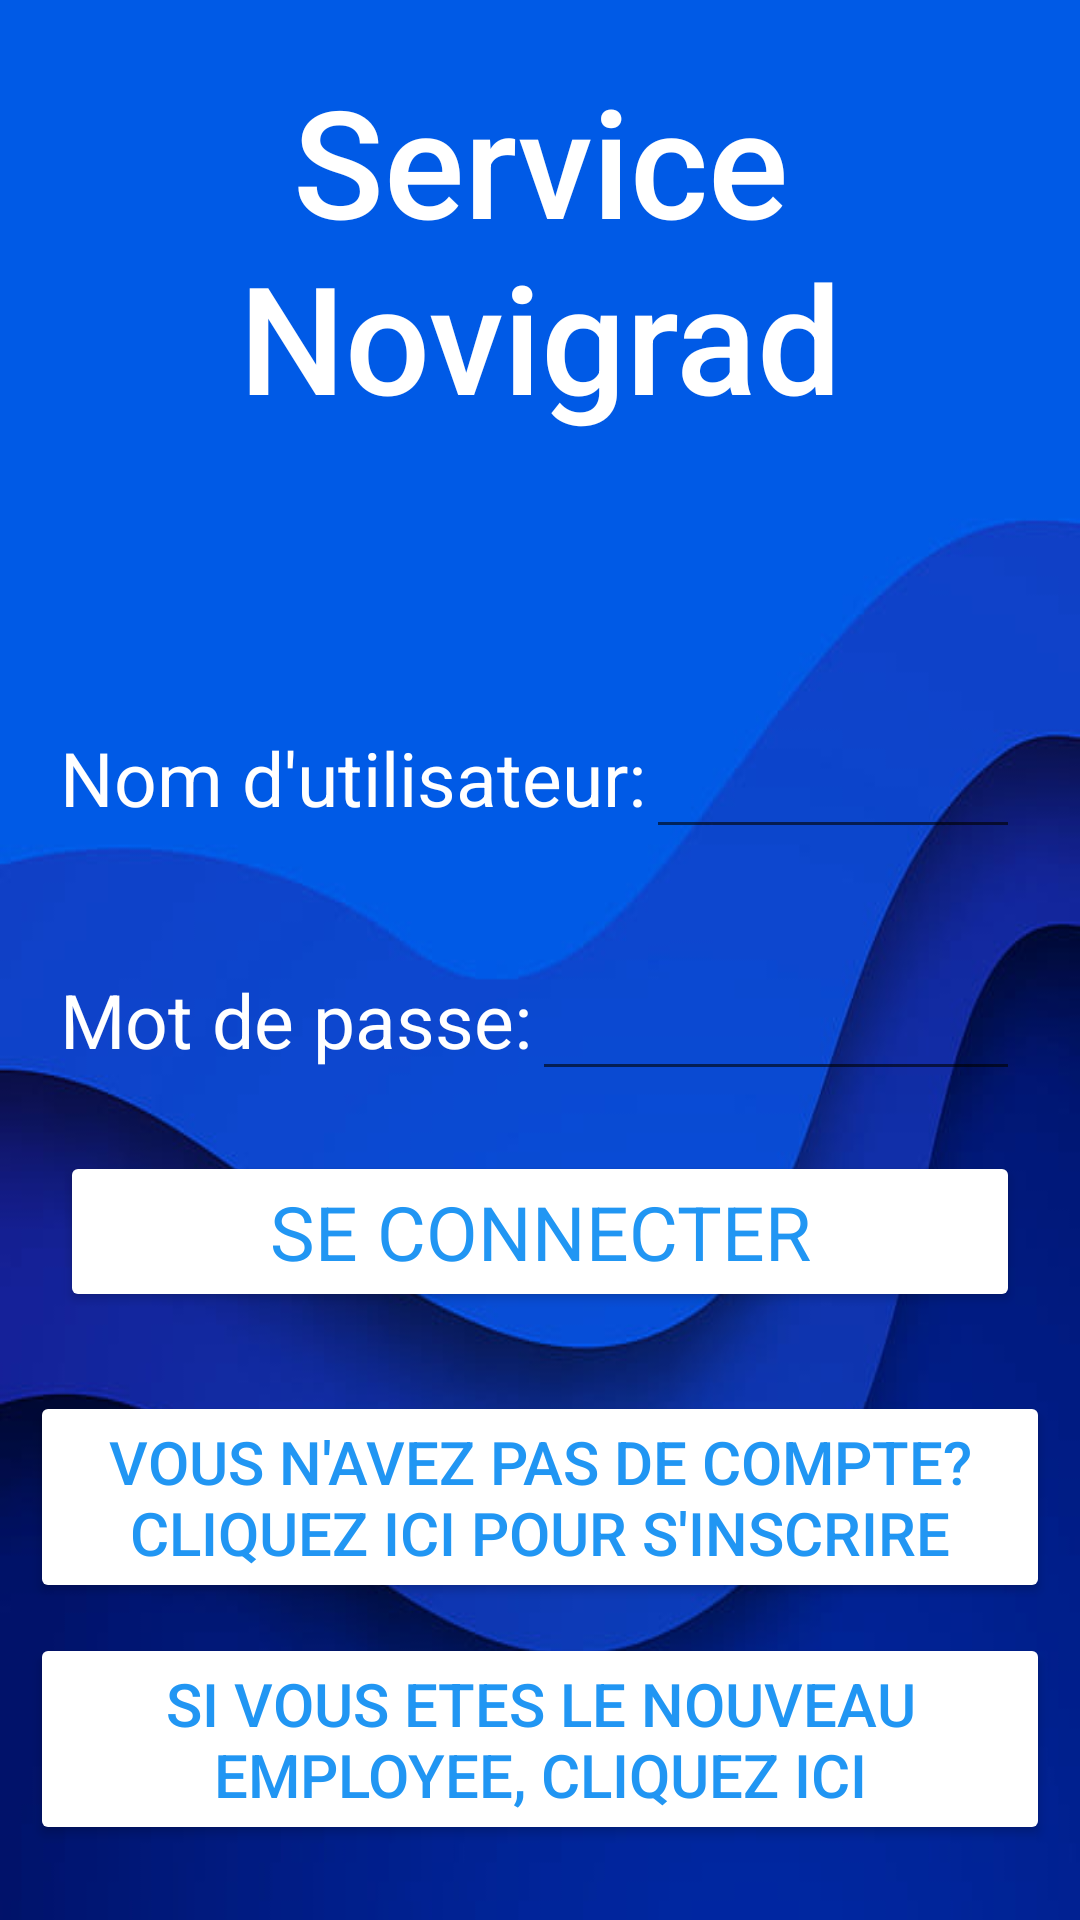

This screen was rendered from an Android layout file. Write that file and the resources it references.
<!-- AndroidManifest.xml: application theme Theme.ServiceNovigrad -->
<!-- res/layout/activity_main.xml -->
<?xml version="1.0" encoding="utf-8"?>
<RelativeLayout xmlns:android="http://schemas.android.com/apk/res/android"
    xmlns:app="http://schemas.android.com/apk/res-auto"
    xmlns:tools="http://schemas.android.com/tools"
    android:layout_width="match_parent"
    android:layout_height="fill_parent"
    tools:context=".LoginPage">
    <LinearLayout
        android:layout_width="match_parent"
        android:layout_height="wrap_content"
        android:background="@drawable/wave">
        <TextView
            android:layout_width="fill_parent"
            android:layout_height="wrap_content"
            android:text="Service Novigrad"
            android:textAlignment="center"
            android:layout_marginTop="20dp"
            android:textSize="50dp"
            android:fontFamily="sans-serif-medium"
            android:textColor="@color/white"
            android:id="@+id/title"/>
    </LinearLayout>
    <LinearLayout
        android:layout_width="match_parent"
        android:layout_height="match_parent"
        android:orientation="vertical"
        android:gravity="center"
        android:layout_marginLeft="20dp"
        android:layout_marginRight="20dp">
        <LinearLayout
            android:layout_width="fill_parent"
            android:layout_height="wrap_content"
            android:orientation="vertical">

            <LinearLayout
                android:layout_width="fill_parent"
                android:layout_height="wrap_content"
                android:layout_marginTop="30dp"
                android:orientation="horizontal">

                <TextView
                    android:layout_width="wrap_content"
                    android:layout_height="wrap_content"
                    android:text="Nom d'utilisateur:"
                    android:textColor="@color/white"
                    android:textSize="25dp" />

                <EditText
                    android:layout_width="fill_parent"
                    android:layout_height="wrap_content"
                    android:textColor="@color/white"
                    android:textSize="25dp"
                    android:id="@+id/nomDutilisateur"/>
            </LinearLayout>

            <LinearLayout
                android:layout_width="fill_parent"
                android:layout_height="wrap_content"
                android:layout_marginTop="30dp"
                android:orientation="horizontal">

                <TextView
                    android:layout_width="wrap_content"
                    android:layout_height="wrap_content"
                    android:text="Mot de passe:"
                    android:textColor="@color/white"
                    android:textSize="25dp" />

                <EditText
                    android:layout_width="fill_parent"
                    android:layout_height="wrap_content"
                    android:textColor="@color/white"
                    android:password="true"
                    android:id="@+id/motDePasse"
                    android:textSize="25dp"/>
            </LinearLayout>
            <LinearLayout
                android:layout_width="match_parent"
                android:layout_height="match_parent"
                android:orientation="vertical"
                android:textAlignment="center">

                <Button
                    android:id="@+id/seConnecter"
                    android:layout_width="fill_parent"
                    android:layout_height="match_parent"
                    android:layout_marginTop="20dp"
                    android:backgroundTint="@color/white"
                    android:text="Se connecter"
                    android:textAlignment="center"
                    android:textColor="@color/lightBlue"
                    android:textSize="25dp"
                    android:fontFamily="sans-serif"/>
            </LinearLayout>
        </LinearLayout>
    </LinearLayout>
    <LinearLayout
        android:layout_width="match_parent"
        android:layout_height="match_parent"
        android:orientation="vertical"
        android:gravity="bottom"
        android:layout_marginBottom="25dp"
        android:layout_marginLeft="10dp"
        android:layout_marginRight="10dp">
        <LinearLayout
            android:layout_width="fill_parent"
            android:layout_height="wrap_content"
            android:orientation="vertical">
            <Button
                android:layout_width="fill_parent"
                android:layout_height="wrap_content"
                android:text="Vous n'avez pas de compte?
                    Cliquez ici pour s'inscrire"
                android:backgroundTint="@color/white"
                android:textColor="@color/lightBlue"
                android:layout_marginTop="30dp"
                android:textSize="20dp"
                android:id="@+id/creerUnCompte"/>
        </LinearLayout>
        <LinearLayout
            android:layout_width="fill_parent"
            android:layout_height="wrap_content"
            android:orientation="vertical">
            <Button
                android:id="@+id/createAccountForSuccusale"
                android:layout_width="fill_parent"
                android:layout_height="wrap_content"
                android:text="Si vous etes le nouveau employee, Cliquez ici"
                android:backgroundTint="@color/white"
                android:textColor="@color/lightBlue"
                android:layout_marginTop="10dp"
                android:textSize="20dp"/>
        </LinearLayout>
    </LinearLayout>
</RelativeLayout>
<!-- resources referenced by this layout -->
<resources>
  <color name="lightBlue">#2196f3</color>
  <color name="white">#FFFFFFFF</color>
  <!-- drawable wave: jpg bitmap (drawable, 14642 bytes) -->
  <style name="Theme.ServiceNovigrad" parent="Base.Theme.ServiceNovigrad" />
  <style name="Base.Theme.ServiceNovigrad" parent="Theme.AppCompat.Light.NoActionBar">
          
          
      </style>
</resources>
